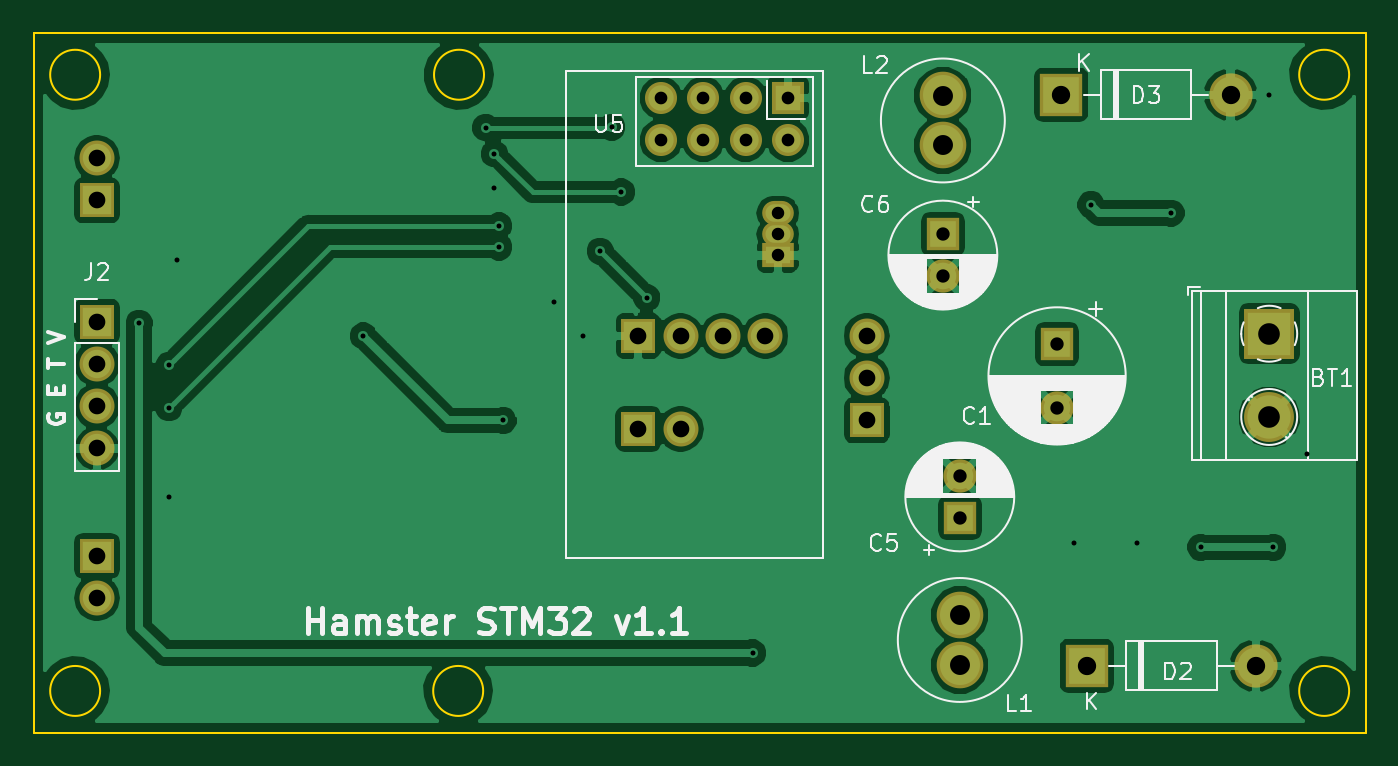
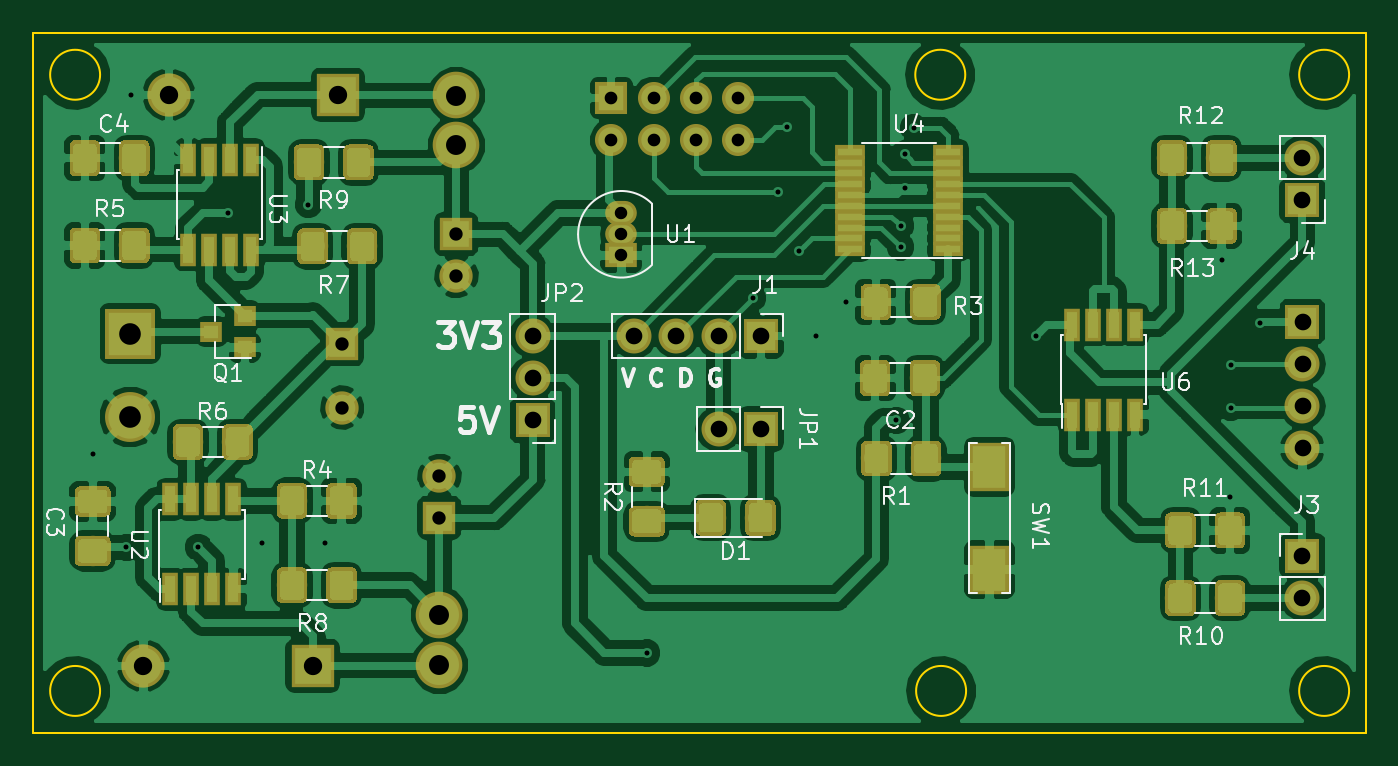
Circuit board: 8 layer files. Board 80.0 x 42.0 mm.
- bottom_copper: stm32-hamster-B.Cu.gbl (223141 bytes)
- bottom_mask: stm32-hamster-B.Mask.gbs (66860 bytes)
- bottom_silk: stm32-hamster-B.SilkS.gbo (28260 bytes)
- outline: stm32-hamster-Edge.Cuts.gm1 (1138 bytes)
- top_copper: stm32-hamster-F.Cu.gtl (70791 bytes)
- top_mask: stm32-hamster-F.Mask.gts (2537 bytes)
- top_silk: stm32-hamster-F.SilkS.gto (37357 bytes)
- drill: stm32-hamster.drl (1127 bytes)

=== bottom_copper: stm32-hamster-B.Cu.gbl (223141 bytes, source omitted) ===
=== bottom_mask: stm32-hamster-B.Mask.gbs (66860 bytes, source omitted) ===
=== bottom_silk: stm32-hamster-B.SilkS.gbo (28260 bytes, source omitted) ===
=== outline: stm32-hamster-Edge.Cuts.gm1 ===
G04 #@! TF.GenerationSoftware,KiCad,Pcbnew,5.0.0*
G04 #@! TF.CreationDate,2018-09-22T16:12:04+03:00*
G04 #@! TF.ProjectId,stm32-hamster,73746D33322D68616D737465722E6B69,rev?*
G04 #@! TF.SameCoordinates,Original*
G04 #@! TF.FileFunction,Profile,NP*
%FSLAX46Y46*%
G04 Gerber Fmt 4.6, Leading zero omitted, Abs format (unit mm)*
G04 Created by KiCad (PCBNEW 5.0.0) date Sat Sep 22 16:12:04 2018*
%MOMM*%
%LPD*%
G01*
G04 APERTURE LIST*
%ADD10C,0.150000*%
G04 APERTURE END LIST*
D10*
X131400833Y-115050000D02*
G75*
G03X131400833Y-115050000I-1500833J0D01*
G01*
X131450833Y-78050000D02*
G75*
G03X131450833Y-78050000I-1500833J0D01*
G01*
X183400000Y-115050000D02*
G75*
G03X183400000Y-115050000I-1500000J0D01*
G01*
X183400000Y-78050000D02*
G75*
G03X183400000Y-78050000I-1500000J0D01*
G01*
X108400000Y-115050000D02*
G75*
G03X108400000Y-115050000I-1500000J0D01*
G01*
X108400000Y-78050000D02*
G75*
G03X108400000Y-78050000I-1500000J0D01*
G01*
X104400000Y-117550000D02*
X104400000Y-75550000D01*
X184400000Y-117550000D02*
X104400000Y-117550000D01*
X184400000Y-75550000D02*
X184400000Y-117550000D01*
X104400000Y-75550000D02*
X184400000Y-75550000D01*
M02*

=== top_copper: stm32-hamster-F.Cu.gtl (70791 bytes, source omitted) ===
=== top_mask: stm32-hamster-F.Mask.gts ===
G04 #@! TF.GenerationSoftware,KiCad,Pcbnew,5.0.0*
G04 #@! TF.CreationDate,2018-09-22T16:12:04+03:00*
G04 #@! TF.ProjectId,stm32-hamster,73746D33322D68616D737465722E6B69,rev?*
G04 #@! TF.SameCoordinates,Original*
G04 #@! TF.FileFunction,Soldermask,Top*
G04 #@! TF.FilePolarity,Negative*
%FSLAX46Y46*%
G04 Gerber Fmt 4.6, Leading zero omitted, Abs format (unit mm)*
G04 Created by KiCad (PCBNEW 5.0.0) date Sat Sep 22 16:12:04 2018*
%MOMM*%
%LPD*%
G01*
G04 APERTURE LIST*
%ADD10O,2.600000X2.600000*%
%ADD11R,2.600000X2.600000*%
%ADD12C,2.800000*%
%ADD13R,2.100000X2.100000*%
%ADD14O,2.100000X2.100000*%
%ADD15R,2.000000X2.000000*%
%ADD16C,2.000000*%
%ADD17O,1.900000X1.450000*%
%ADD18R,1.900000X1.450000*%
%ADD19R,1.924000X1.924000*%
%ADD20C,1.924000*%
%ADD21R,3.000000X3.000000*%
%ADD22C,3.000000*%
G04 APERTURE END LIST*
D10*
G04 #@! TO.C,D2*
X177800000Y-113538000D03*
D11*
X167640000Y-113538000D03*
G04 #@! TD*
D12*
G04 #@! TO.C,L1*
X160020000Y-110490000D03*
X160020000Y-113490000D03*
G04 #@! TD*
D13*
G04 #@! TO.C,JP2*
X154432000Y-98806000D03*
D14*
X154432000Y-96266000D03*
X154432000Y-93726000D03*
G04 #@! TD*
D15*
G04 #@! TO.C,C1*
X165862000Y-94234000D03*
D16*
X165862000Y-98034000D03*
G04 #@! TD*
G04 #@! TO.C,C5*
X160020000Y-102148000D03*
D15*
X160020000Y-104648000D03*
G04 #@! TD*
G04 #@! TO.C,C6*
X159004000Y-87630000D03*
D16*
X159004000Y-90130000D03*
G04 #@! TD*
D11*
G04 #@! TO.C,D3*
X166116000Y-79248000D03*
D10*
X176276000Y-79248000D03*
G04 #@! TD*
D13*
G04 #@! TO.C,J1*
X140716000Y-93726000D03*
D14*
X143256000Y-93726000D03*
X145796000Y-93726000D03*
X148336000Y-93726000D03*
G04 #@! TD*
D13*
G04 #@! TO.C,J2*
X108200000Y-92870000D03*
D14*
X108200000Y-95410000D03*
X108200000Y-97950000D03*
X108200000Y-100490000D03*
G04 #@! TD*
D13*
G04 #@! TO.C,JP1*
X140716000Y-99314000D03*
D14*
X143256000Y-99314000D03*
G04 #@! TD*
D12*
G04 #@! TO.C,L2*
X159004000Y-79296000D03*
X159004000Y-82296000D03*
G04 #@! TD*
D17*
G04 #@! TO.C,U1*
X149098000Y-87630000D03*
X149098000Y-86360000D03*
D18*
X149098000Y-88900000D03*
G04 #@! TD*
D19*
G04 #@! TO.C,U5*
X149700000Y-79450000D03*
D20*
X149700000Y-81990000D03*
X147160000Y-79450000D03*
X147160000Y-81990000D03*
X144620000Y-79450000D03*
X144620000Y-81990000D03*
X142080000Y-79450000D03*
X142080000Y-81990000D03*
G04 #@! TD*
D21*
G04 #@! TO.C,BT1*
X178600000Y-93600000D03*
D22*
X178600000Y-98600000D03*
G04 #@! TD*
D13*
G04 #@! TO.C,J3*
X108204000Y-106934000D03*
D14*
X108204000Y-109474000D03*
G04 #@! TD*
G04 #@! TO.C,J4*
X108204000Y-83058000D03*
D13*
X108204000Y-85598000D03*
G04 #@! TD*
M02*

=== top_silk: stm32-hamster-F.SilkS.gto (37357 bytes, source omitted) ===
=== drill: stm32-hamster.drl ===
M48
INCH,TZ
T1C0.0118
T2C0.0295
T3C0.0300
T4C0.0315
T5C0.0394
T6C0.0433
T7C0.0472
T8C0.0512
%
G90
G05
T1
X43600Y-36600
X44300Y-37600
X44300Y-38600
X44314Y-40714
X44500Y-35100
X48900Y-36900
X51791Y-31978
X52000Y-32600
X52000Y-33400
X52100Y-34300
X52100Y-34800
X52200Y-38900
X53400Y-36100
X54100Y-36900
X54500Y-34900
X54774Y-31969
X55000Y-33500
X55600Y-36000
X58100Y-44400
X65700Y-41800
X66100Y-33800
X67200Y-41800
X68000Y-34000
X68700Y-41900
X70300Y-31200
X70400Y-41900
X71200Y-39700
T2
X58700Y-34000
X58700Y-34500
X58700Y-35000
T3
X55937Y-31280
X55937Y-32280
X56937Y-31280
X56937Y-32280
X57937Y-31280
X57937Y-32280
X58937Y-31280
X58937Y-32280
T4
X62600Y-34500
X62600Y-35484
X65300Y-37100
X65300Y-38596
X63000Y-40216
X63000Y-41200
T5
X42598Y-36563
X42598Y-37563
X42598Y-38563
X42598Y-39563
X60800Y-36900
X60800Y-37900
X60800Y-38900
X42600Y-32700
X42600Y-33700
X42600Y-42100
X42600Y-43100
X55400Y-39100
X56400Y-39100
X55400Y-36900
X56400Y-36900
X57400Y-36900
X58400Y-36900
T6
X66000Y-44700
X70000Y-44700
X65400Y-31200
X69400Y-31200
T7
X63000Y-43500
X63000Y-44681
X62600Y-31219
X62600Y-32400
T8
X70315Y-36850
X70315Y-38819
T0
M30

